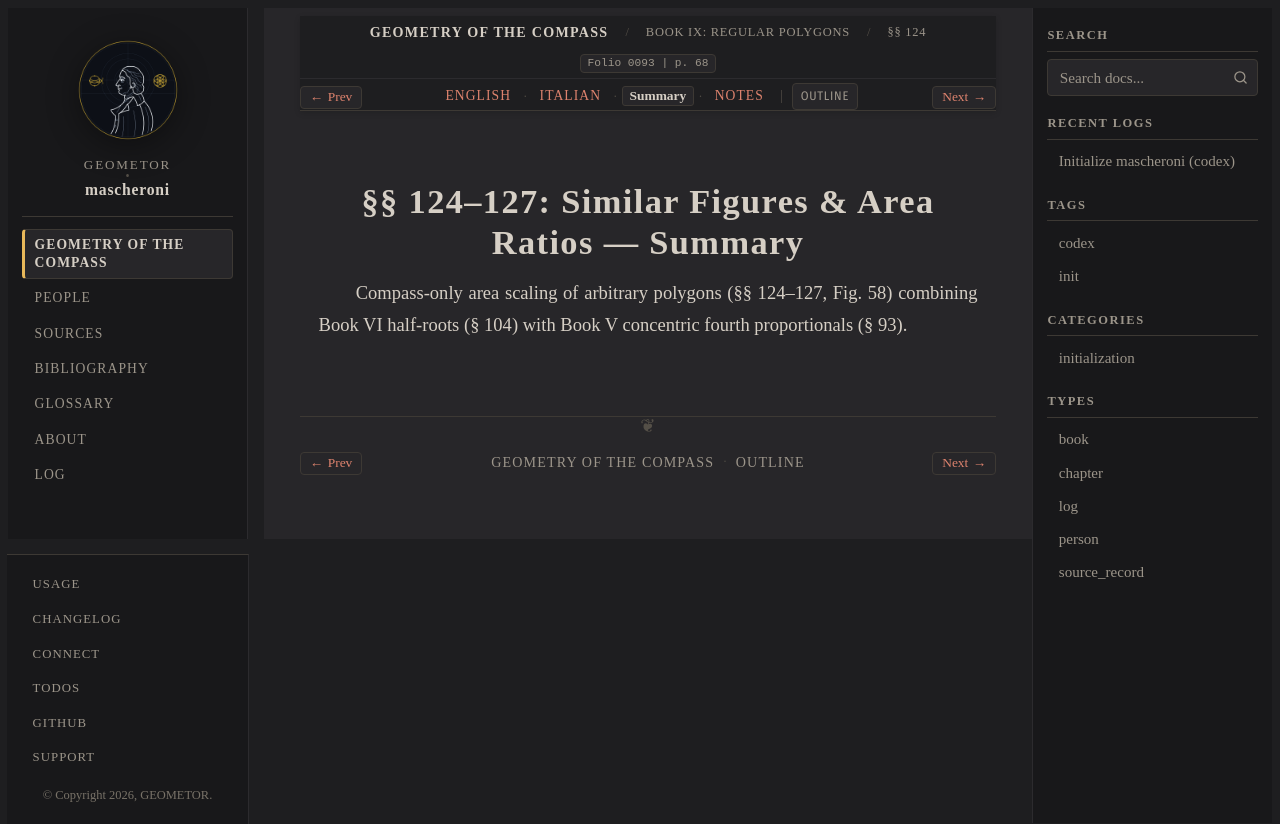

repository: geometor/mascheroni · page: geometria_del_compasso/09-book-09/01-sec-124-similar/summary.html · generator: sphinx

:order: 1
:layout: book
:title: §§ 124–127: Similar Figures & Area Ratios — Summary
:nav_title: §§ 124–127: Similar Figures
:breadcrumb_title: §§ 124–127: Similar Figures
:folio: 0093
:page: 68
:tracks: English: index | Italian: it | Summary: summary | Notes: notes

.. _mascheroni-09-book-09-01-sec-124-similar-summary:

===================================================
§§ 124–127: Similar Figures & Area Ratios — Summary
===================================================

.. folio:: 0093
   :page: 68

Compass-only area scaling of arbitrary polygons (§§ 124–127, Fig. 58) combining Book VI half-roots (§ 104) with Book V concentric fourth proportionals (§ 93).
